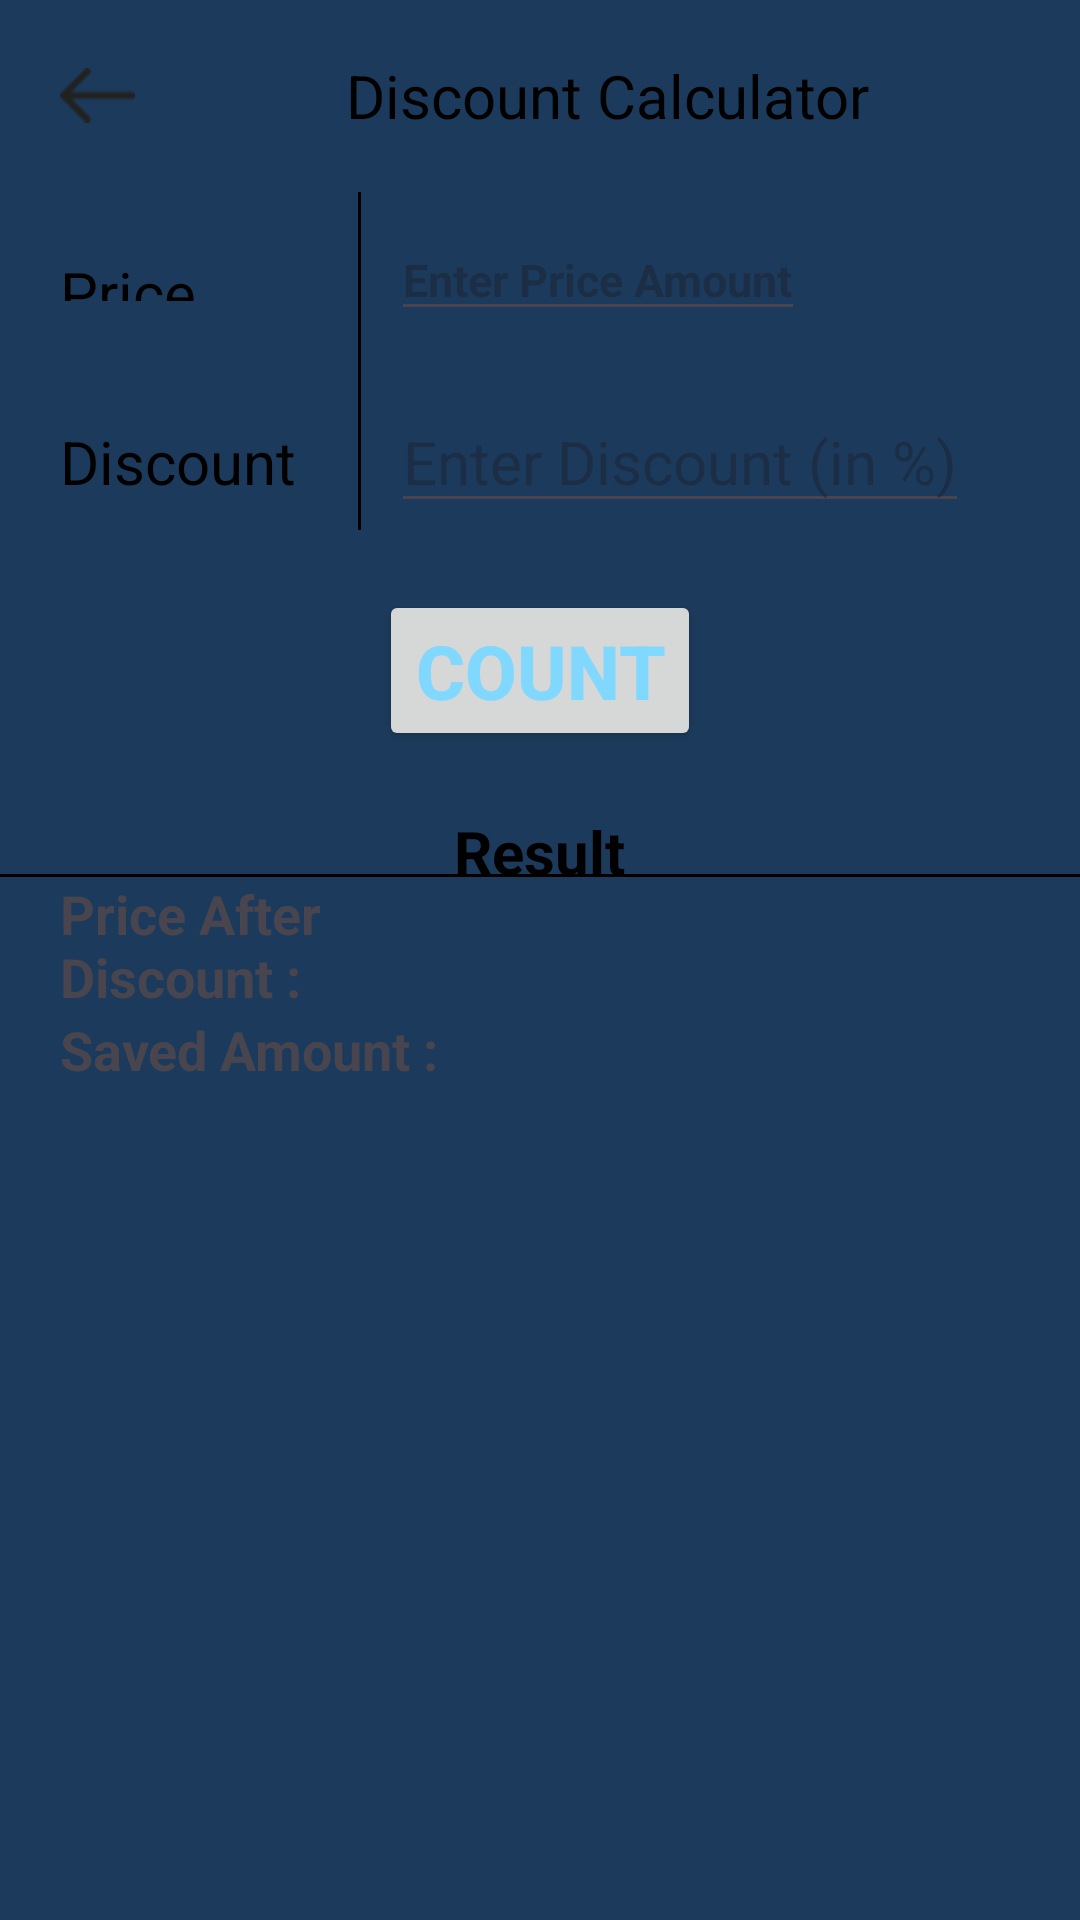

Write the Android layout XML for this screen, with the resource values it uses.
<!-- AndroidManifest.xml: application theme Theme.Mastercalclulator -->
<!-- res/layout/activity_discount.xml -->
<?xml version="1.0" encoding="utf-8"?>
<LinearLayout xmlns:android="http://schemas.android.com/apk/res/android"
    xmlns:app="http://schemas.android.com/apk/res-auto"
    xmlns:tools="http://schemas.android.com/tools"
    android:layout_width="match_parent"
    android:layout_height="match_parent"
    android:background="#1C3B5C"
    android:orientation="vertical"
    tools:context=".Discount">

    <LinearLayout
        android:layout_width="match_parent"
        android:layout_height="?actionBarSize"
        android:gravity="center"
        android:orientation="horizontal">

        <ImageView
            android:id="@+id/back"
            android:layout_width="25sp"
            android:layout_height="25sp"
            android:layout_marginLeft="20sp"
            android:src="@drawable/img_16" />

        <TextView
            android:layout_width="match_parent"
            android:layout_height="wrap_content"
            android:gravity="center"
            android:text="Discount Calculator"
            android:textColor="@color/black"
            android:textColorHint="@color/black"
            android:textSize="20sp" />

    </LinearLayout>

    <LinearLayout
        android:layout_width="match_parent"
        android:layout_height="match_parent"
        android:layout_weight="1"
        android:orientation="vertical">

        <LinearLayout
            android:layout_width="match_parent"
            android:layout_height="150sp"
            android:layout_weight="1"
            android:orientation="horizontal">

            <LinearLayout
                android:layout_width="match_parent"
                android:layout_height="wrap_content"
                android:layout_weight="2"
                android:orientation="vertical">


                <TextView
                    android:layout_width="wrap_content"
                    android:layout_height="wrap_content"
                    android:layout_margin="20sp"
                    android:text="Price"
                    android:textColor="@color/black"
                    android:textSize="20sp" />

            </LinearLayout>

            <View
                android:layout_width="1dp"
                android:layout_height="70sp"
                android:background="@color/black" />

            <LinearLayout
                android:layout_width="match_parent"
                android:layout_height="wrap_content"
                android:layout_weight="1"
                android:orientation="vertical">

                <EditText
                    android:id="@+id/Amount"
                    android:layout_width="wrap_content"
                    android:layout_height="wrap_content"
                    android:layout_margin="10sp"
                    android:hint="Enter Price Amount"
                    android:textColor="@color/black"
                    android:textSize="15sp"
                    android:textStyle="bold" />

            </LinearLayout>


        </LinearLayout>


    </LinearLayout>

    <LinearLayout
        android:layout_width="match_parent"
        android:layout_height="match_parent"
        android:layout_weight="1"
        android:orientation="horizontal">

        <LinearLayout
            android:layout_width="match_parent"
            android:layout_height="150sp"
            android:layout_weight="1"
            android:orientation="horizontal">

            <LinearLayout
                android:layout_width="match_parent"
                android:layout_height="wrap_content"
                android:layout_weight="2"
                android:orientation="vertical">

                <TextView
                    android:layout_width="wrap_content"
                    android:layout_height="wrap_content"
                    android:layout_margin="20sp"
                    android:text="Discount"
                    android:textColor="@color/black"
                    android:textSize="20sp" />

            </LinearLayout>

            <View
                android:layout_width="1dp"
                android:layout_height="70sp"
                android:background="@color/black" />

            <LinearLayout
                android:layout_width="match_parent"
                android:layout_height="wrap_content"
                android:layout_weight="1"
                android:orientation="vertical">

                <EditText
                    android:id="@+id/discount"
                    android:layout_width="wrap_content"
                    android:layout_height="wrap_content"
                    android:layout_margin="10sp"
                    android:hint="Enter Discount (in %)"
                    android:textColor="@color/black"
                    android:textSize="20sp" />

            </LinearLayout>


        </LinearLayout>


    </LinearLayout>

    <LinearLayout
        android:layout_width="match_parent"
        android:layout_height="match_parent"
        android:layout_weight="0.9"
        android:orientation="vertical">

        <Button
            android:id="@+id/calculate"
            android:layout_width="wrap_content"
            android:layout_height="wrap_content"
            android:layout_gravity="center"
            android:layout_marginTop="20sp"
            android:text="count"
            android:textColor="#80D8FF"
            android:textSize="25sp"
            android:textStyle="bold" />


        <TextView
            android:layout_width="wrap_content"
            android:layout_height="wrap_content"
            android:layout_gravity="center"
            android:layout_marginTop="20sp"
            android:text="Result"
            android:textColor="@color/black"
            android:textSize="20sp"
            android:textStyle="bold" />

    </LinearLayout>

    <View
        android:layout_width="match_parent"
        android:layout_height="1dp"
        android:background="@color/black" />

    <LinearLayout
        android:layout_width="match_parent"
        android:layout_height="match_parent"
        android:layout_weight="0.5"
        android:orientation="vertical">

        <LinearLayout
            android:layout_width="match_parent"
            android:layout_height="wrap_content"
            android:orientation="horizontal">

            <LinearLayout
                android:layout_width="match_parent"
                android:layout_height="match_parent"
                android:layout_weight="1"
                android:gravity="center">

                <TextView
                    android:layout_width="match_parent"
                    android:layout_height="wrap_content"
                    android:layout_marginStart="20sp"
                    android:text="Price After Discount : "
                    android:textSize="18sp"
                    android:textStyle="bold" />

            </LinearLayout>

            <LinearLayout
                android:layout_width="match_parent"
                android:layout_height="match_parent"
                android:layout_weight="1">

                <TextView
                    android:id="@+id/PriceAfterDiscount"
                    android:layout_width="match_parent"
                    android:layout_height="wrap_content"
                    android:textSize="18sp"
                    android:textStyle="bold" />

            </LinearLayout>

        </LinearLayout>

        <LinearLayout
            android:layout_width="match_parent"
            android:layout_height="wrap_content"
            android:orientation="horizontal">

            <LinearLayout
                android:layout_width="match_parent"
                android:layout_height="match_parent"
                android:layout_weight="1"
                android:gravity="center">

                <TextView
                    android:layout_width="match_parent"
                    android:layout_height="wrap_content"
                    android:layout_marginStart="20sp"
                    android:text="Saved Amount :"
                    android:textSize="18sp"
                    android:textStyle="bold" />

            </LinearLayout>

            <LinearLayout
                android:layout_width="match_parent"
                android:layout_height="match_parent"
                android:layout_weight="1">

                <TextView
                    android:id="@+id/savedAmount"
                    android:layout_width="match_parent"
                    android:layout_height="wrap_content"
                    android:textSize="18sp"
                    android:textStyle="bold" />

            </LinearLayout>

        </LinearLayout>

    </LinearLayout>

</LinearLayout>
<!-- resources referenced by this layout -->
<resources>
  <!-- drawable img_16: png bitmap (drawable, 193 bytes) -->
  <style name="Theme.Mastercalclulator" parent="Base.Theme.Mastercalclulator" />
  <style name="Base.Theme.Mastercalclulator" parent="Theme.Material3.DayNight.NoActionBar">
          
           <item name="colorPrimary">#1C3B5C</item>
      </style>
  <!-- not gathered from this repository: default colours our renderer supplied (Android Studio template values) -->
  <color name="black">#FF000000</color>
</resources>
